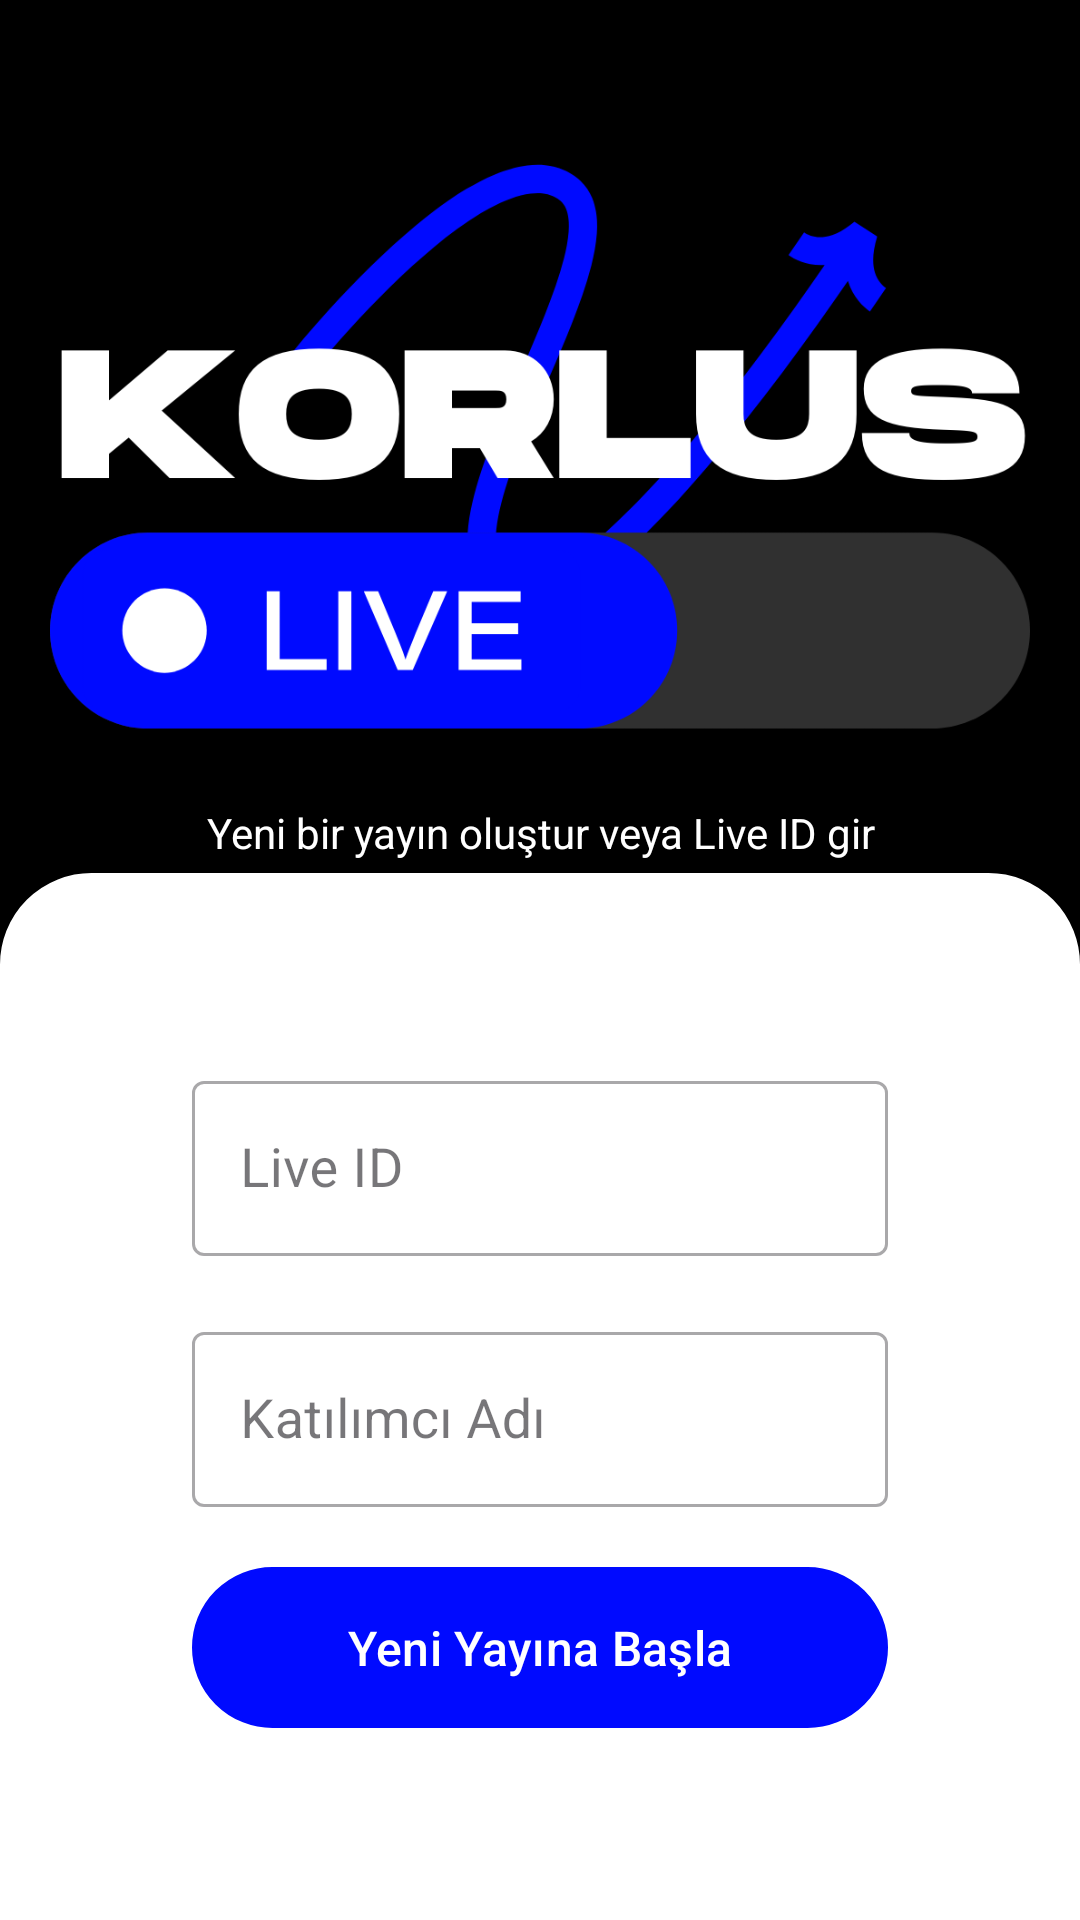

Layout XML and referenced resources for this Android screen:
<!-- AndroidManifest.xml: application theme Theme.KorlusLive -->
<!-- res/layout/activity_main.xml -->
<?xml version="1.0" encoding="utf-8"?>
<androidx.constraintlayout.widget.ConstraintLayout xmlns:android="http://schemas.android.com/apk/res/android"
    xmlns:app="http://schemas.android.com/apk/res-auto"
    xmlns:tools="http://schemas.android.com/tools"
    android:id="@+id/main"
    android:layout_width="match_parent"
    android:layout_height="match_parent"
    android:background="@color/black"
    tools:context=".MainActivity">


    <TextView
        android:id="@+id/textView"
        android:layout_width="match_parent"
        android:layout_height="wrap_content"
        android:gravity="center"
        android:padding="4dp"
        android:text="Yeni bir yayın oluştur veya Live ID gir"
        android:textColor="@color/white"
        android:textSize="14sp"
        app:layout_constraintBottom_toTopOf="@+id/bottom_layout" />

    <LinearLayout
        android:id="@+id/bottom_layout"
        android:layout_width="match_parent"
        android:layout_height="wrap_content"
        android:background="@drawable/rounded_corner_top"
        android:backgroundTint="@color/white"
        android:orientation="vertical"
        android:padding="64dp"
        app:layout_constraintBottom_toBottomOf="parent">

        <com.google.android.material.textfield.TextInputLayout
            style="@style/Widget.MaterialComponents.TextInputLayout.OutlinedBox"
            android:layout_width="match_parent"
            android:layout_height="wrap_content"
            android:background="@color/white"
            android:hint="Live ID">

            <com.google.android.material.textfield.TextInputEditText
                android:id="@+id/live_id_input"
                android:layout_width="match_parent"
                android:layout_height="wrap_content"
                android:inputType="number"
                android:maxLength="5"
                android:textSize="18sp">

            </com.google.android.material.textfield.TextInputEditText>

        </com.google.android.material.textfield.TextInputLayout>

        <com.google.android.material.textfield.TextInputLayout
            style="@style/Widget.MaterialComponents.TextInputLayout.OutlinedBox"
            android:layout_width="match_parent"
            android:layout_height="wrap_content"
            android:layout_marginTop="20dp"
            android:background="@color/white"
            android:hint="Katılımcı Adı">

            <com.google.android.material.textfield.TextInputEditText
                android:id="@+id/name_input"
                android:layout_width="match_parent"
                android:layout_height="wrap_content"
                android:textSize="18sp">

            </com.google.android.material.textfield.TextInputEditText>

        </com.google.android.material.textfield.TextInputLayout>

        <com.google.android.material.button.MaterialButton
            android:id="@+id/go_live_button"
            android:layout_width="match_parent"
            android:layout_height="wrap_content"
            android:layout_marginTop="20dp"
            android:background="@drawable/roundend_corner"
            android:backgroundTint="@color/my_primary"
            android:padding="12dp"
            android:text="Yeni Yayına Başla"
            android:textSize="16sp" />

    </LinearLayout>

    <ImageView
        android:id="@+id/imageView2"
        android:layout_width="980px"
        android:layout_height="980px"
        android:layout_marginTop="120dp"
        android:layout_marginBottom="72dp"
        app:layout_constraintBottom_toTopOf="@+id/textView"
        app:layout_constraintEnd_toEndOf="parent"
        app:layout_constraintHorizontal_bias="0.5"
        app:layout_constraintStart_toStartOf="parent"
        app:layout_constraintTop_toTopOf="parent"
        app:layout_constraintVertical_bias="0.5"
        app:srcCompat="@drawable/sayfagirisi" />

</androidx.constraintlayout.widget.ConstraintLayout>
<!-- resources referenced by this layout -->
<resources>
  <color name="black">#FF000000</color>
  <color name="my_primary">#000aff</color>
  <color name="white">#FFFFFFFF</color>
  <!-- drawable rounded_corner_top (drawable) -->
  <?xml version="1.0" encoding="utf-8"?>
  <shape xmlns:android="http://schemas.android.com/apk/res/android"
      android:shape="rectangle">
      <corners android:topLeftRadius="30dp" android:topRightRadius="30dp"
          android:bottomLeftRadius="0dp" android:bottomRightRadius="0dp"/>
      <stroke android:width="1dp"/>
  
  </shape>
  <!-- drawable roundend_corner (drawable) -->
  <?xml version="1.0" encoding="utf-8"?>
  <shape xmlns:android="http://schemas.android.com/apk/res/android"
      android:shape="rectangle">
      <corners android:topLeftRadius="30dp" android:topRightRadius="30dp"
          android:bottomLeftRadius="30dp" android:bottomRightRadius="30dp"/>
      <stroke android:width="1dp"/>
  
  </shape>
  <!-- drawable sayfagirisi: png bitmap (drawable, 42627 bytes) -->
  <style name="Theme.KorlusLive" parent="Base.Theme.KorlusLive" />
  <style name="Base.Theme.KorlusLive" parent="Theme.Material3.DayNight.NoActionBar">
          <item name="colorPrimary">@color/my_primary</item>
          <item name="colorPrimaryVariant">@color/my_primary</item>
          
          
      </style>
</resources>
